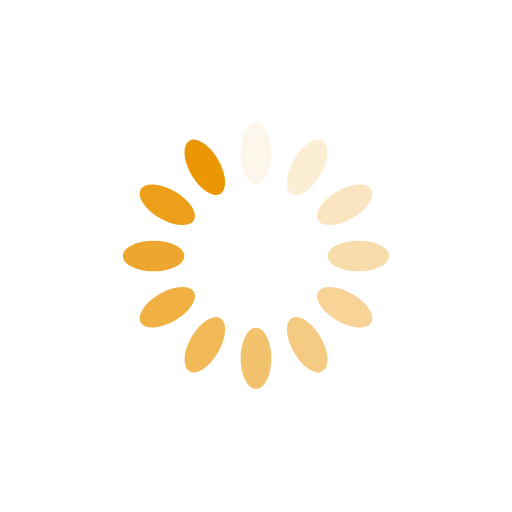
t = 0.00 s
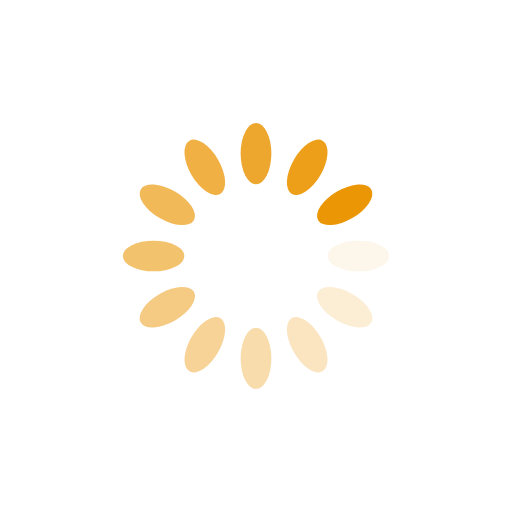
t = 0.25 s
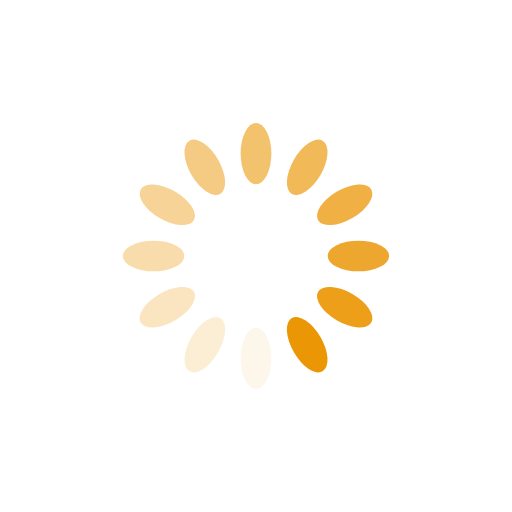
t = 0.50 s
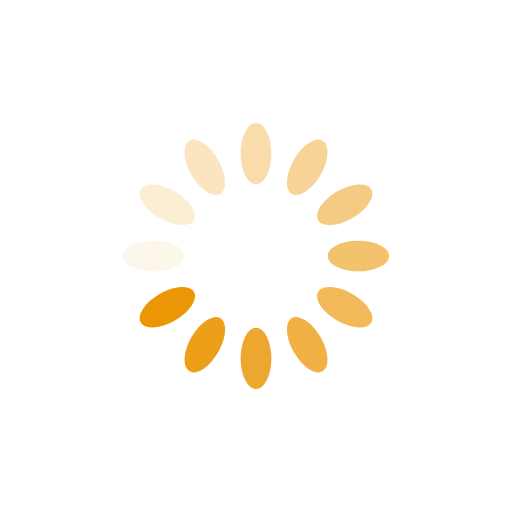
t = 0.75 s

The animated SVG that drew these frames (rendered in a browser with its animation timeline set to each time). Animation: 12 SMIL elements (animate=12); one cycle of 1.00 s, repeats indefinitely.

<?xml version="1.0" encoding="utf-8"?>
<svg xmlns="http://www.w3.org/2000/svg" xmlns:xlink="http://www.w3.org/1999/xlink" style="margin: auto; background: rgb(255, 255, 255); display: block; shape-rendering: auto; animation-play-state: running; animation-delay: 0s;" width="200px" height="200px" viewBox="0 0 100 100" preserveAspectRatio="xMidYMid">
<g transform="rotate(0 50 50)" style="animation-play-state: running; animation-delay: 0s;">
  <rect x="47" y="24" rx="3" ry="6" width="6" height="12" fill="#eb9605" style="animation-play-state: running; animation-delay: 0s;">
    <animate attributeName="opacity" values="1;0" keyTimes="0;1" dur="1s" begin="-0.9166666666666666s" repeatCount="indefinite" style="animation-play-state: running; animation-delay: 0s;"></animate>
  </rect>
</g><g transform="rotate(30 50 50)" style="animation-play-state: running; animation-delay: 0s;">
  <rect x="47" y="24" rx="3" ry="6" width="6" height="12" fill="#eb9605" style="animation-play-state: running; animation-delay: 0s;">
    <animate attributeName="opacity" values="1;0" keyTimes="0;1" dur="1s" begin="-0.8333333333333334s" repeatCount="indefinite" style="animation-play-state: running; animation-delay: 0s;"></animate>
  </rect>
</g><g transform="rotate(60 50 50)" style="animation-play-state: running; animation-delay: 0s;">
  <rect x="47" y="24" rx="3" ry="6" width="6" height="12" fill="#eb9605" style="animation-play-state: running; animation-delay: 0s;">
    <animate attributeName="opacity" values="1;0" keyTimes="0;1" dur="1s" begin="-0.75s" repeatCount="indefinite" style="animation-play-state: running; animation-delay: 0s;"></animate>
  </rect>
</g><g transform="rotate(90 50 50)" style="animation-play-state: running; animation-delay: 0s;">
  <rect x="47" y="24" rx="3" ry="6" width="6" height="12" fill="#eb9605" style="animation-play-state: running; animation-delay: 0s;">
    <animate attributeName="opacity" values="1;0" keyTimes="0;1" dur="1s" begin="-0.6666666666666666s" repeatCount="indefinite" style="animation-play-state: running; animation-delay: 0s;"></animate>
  </rect>
</g><g transform="rotate(120 50 50)" style="animation-play-state: running; animation-delay: 0s;">
  <rect x="47" y="24" rx="3" ry="6" width="6" height="12" fill="#eb9605" style="animation-play-state: running; animation-delay: 0s;">
    <animate attributeName="opacity" values="1;0" keyTimes="0;1" dur="1s" begin="-0.5833333333333334s" repeatCount="indefinite" style="animation-play-state: running; animation-delay: 0s;"></animate>
  </rect>
</g><g transform="rotate(150 50 50)" style="animation-play-state: running; animation-delay: 0s;">
  <rect x="47" y="24" rx="3" ry="6" width="6" height="12" fill="#eb9605" style="animation-play-state: running; animation-delay: 0s;">
    <animate attributeName="opacity" values="1;0" keyTimes="0;1" dur="1s" begin="-0.5s" repeatCount="indefinite" style="animation-play-state: running; animation-delay: 0s;"></animate>
  </rect>
</g><g transform="rotate(180 50 50)" style="animation-play-state: running; animation-delay: 0s;">
  <rect x="47" y="24" rx="3" ry="6" width="6" height="12" fill="#eb9605" style="animation-play-state: running; animation-delay: 0s;">
    <animate attributeName="opacity" values="1;0" keyTimes="0;1" dur="1s" begin="-0.4166666666666667s" repeatCount="indefinite" style="animation-play-state: running; animation-delay: 0s;"></animate>
  </rect>
</g><g transform="rotate(210 50 50)" style="animation-play-state: running; animation-delay: 0s;">
  <rect x="47" y="24" rx="3" ry="6" width="6" height="12" fill="#eb9605" style="animation-play-state: running; animation-delay: 0s;">
    <animate attributeName="opacity" values="1;0" keyTimes="0;1" dur="1s" begin="-0.3333333333333333s" repeatCount="indefinite" style="animation-play-state: running; animation-delay: 0s;"></animate>
  </rect>
</g><g transform="rotate(240 50 50)" style="animation-play-state: running; animation-delay: 0s;">
  <rect x="47" y="24" rx="3" ry="6" width="6" height="12" fill="#eb9605" style="animation-play-state: running; animation-delay: 0s;">
    <animate attributeName="opacity" values="1;0" keyTimes="0;1" dur="1s" begin="-0.25s" repeatCount="indefinite" style="animation-play-state: running; animation-delay: 0s;"></animate>
  </rect>
</g><g transform="rotate(270 50 50)" style="animation-play-state: running; animation-delay: 0s;">
  <rect x="47" y="24" rx="3" ry="6" width="6" height="12" fill="#eb9605" style="animation-play-state: running; animation-delay: 0s;">
    <animate attributeName="opacity" values="1;0" keyTimes="0;1" dur="1s" begin="-0.16666666666666666s" repeatCount="indefinite" style="animation-play-state: running; animation-delay: 0s;"></animate>
  </rect>
</g><g transform="rotate(300 50 50)" style="animation-play-state: running; animation-delay: 0s;">
  <rect x="47" y="24" rx="3" ry="6" width="6" height="12" fill="#eb9605" style="animation-play-state: running; animation-delay: 0s;">
    <animate attributeName="opacity" values="1;0" keyTimes="0;1" dur="1s" begin="-0.08333333333333333s" repeatCount="indefinite" style="animation-play-state: running; animation-delay: 0s;"></animate>
  </rect>
</g><g transform="rotate(330 50 50)" style="animation-play-state: running; animation-delay: 0s;">
  <rect x="47" y="24" rx="3" ry="6" width="6" height="12" fill="#eb9605" style="animation-play-state: running; animation-delay: 0s;">
    <animate attributeName="opacity" values="1;0" keyTimes="0;1" dur="1s" begin="0s" repeatCount="indefinite" style="animation-play-state: running; animation-delay: 0s;"></animate>
  </rect>
</g>
<!-- [ldio] generated by https://loading.io/ --></svg>